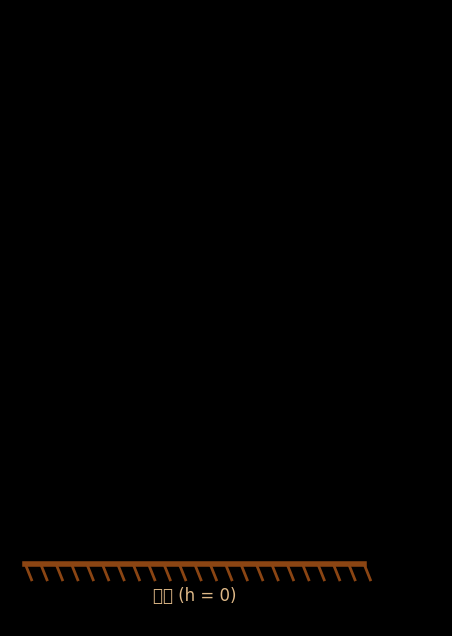

Reproduce this figure in Python. (Note: this script raises an exception after producing the figure.)
#!/usr/bin/env python3
"""
水平方向の移動は等ポテンシャル線上を動くだけ、という説明のアニメーション

3本の等ポテンシャル線（位置エネルギーが等しい線）を表示し、
真ん中の線上でボールが水平方向に移動することで、
水平移動では位置エネルギーが変化しないことを視覚的に示す。
"""

import numpy as np
import matplotlib.pyplot as plt
import matplotlib.animation as animation
from matplotlib.patches import Circle
import matplotlib

# 日本語フォントの設定（macOS）
matplotlib.rcParams['font.family'] = 'Hiragino Sans'

# アニメーション設定
fps = 60
duration = 15.0  # 15秒
n_frames = int(fps * duration)

# 等ポテンシャル線の設定（3本）
line_heights = [5.0, 10.0, 15.0]  # 5m, 10m, 15m
middle_height = line_heights[1]  # 真ん中の線（10m）

# ボールの移動設定
ball_start_x = 1.5
ball_end_x = 10.5

# タイミング設定
line_draw_duration = int(n_frames * 0.25)  # 線を引く時間（全体の25%）
ball_start_frame = line_draw_duration + int(fps * 1.0)  # 線を引き終わって1秒後
ball_move_duration = int(n_frames * 0.55)  # ボールの移動時間（全体の55%）

# 図の設定
fig, ax = plt.subplots(figsize=(14, 8), facecolor='black')
ax.set_facecolor('black')
ax.set_xlim(0, 12)
ax.set_ylim(-2, 18)
ax.set_aspect('equal')
ax.axis('off')

# 地面の描画
ground_line = plt.Line2D([0.5, 11.5], [0, 0], color='#8B4513', linewidth=4)
ax.add_line(ground_line)

# 地面のハッチング（茶色）
for i in range(23):
    hatch = plt.Line2D([0.5 + i * 0.5, 0.7 + i * 0.5], [0, -0.5],
                       color='#8B4513', linewidth=2)
    ax.add_line(hatch)

# 地面ラベル
ax.text(6, -1.2, '地面 (h = 0)', color='#DEB887', ha='center', fontsize=12)

# 等ポテンシャル線のオブジェクトを格納するリスト
potential_lines = []
line_labels = []
for i, h in enumerate(line_heights):
    # 各等ポテンシャル線（最初は見えない）
    line, = ax.plot([], [], color='#00BFFF', linewidth=2.5, linestyle='--', alpha=0.8)
    potential_lines.append(line)

    # 高さラベル（右側に表示）
    label = ax.text(11.7, h, f'h = {int(h)}m', color='#00BFFF',
                    ha='left', va='center', fontsize=12, alpha=0)
    line_labels.append(label)

# ボール（最初は見えない）
ball = Circle((ball_start_x, middle_height), 0.4, color='yellow', zorder=10, alpha=0)
ax.add_patch(ball)

# タイトルラベル
title_label = ax.text(6, 16.5, '位置エネルギーが等しい線', color='#00BFFF',
                      ha='center', fontsize=18, weight='bold', alpha=0)

# 説明テキスト（ボール移動中に表示）
explanation_text = ax.text(6, -1.8, '', color='#FFD700',
                           ha='center', fontsize=14, weight='bold')


def init():
    """アニメーションの初期化"""
    for line in potential_lines:
        line.set_data([], [])
    for label in line_labels:
        label.set_alpha(0)
    ball.set_alpha(0)
    ball.center = (ball_start_x, middle_height)
    title_label.set_alpha(0)
    explanation_text.set_text('')
    return potential_lines + line_labels + [ball, title_label, explanation_text]


def animate(frame):
    """各フレームの更新"""

    # ========== 等ポテンシャル線の描画（同時に3本を左から右へ） ==========
    if frame < line_draw_duration:
        progress = frame / line_draw_duration
        # イージング（スムーズな動き）
        eased_progress = 1 - (1 - progress) ** 2
        x_end = 0.5 + eased_progress * 11.0  # 0.5から11.5まで

        for i, (line, h) in enumerate(zip(potential_lines, line_heights)):
            line.set_data([0.5, x_end], [h, h])

        # タイトルのフェードイン
        title_label.set_alpha(min(1.0, progress * 2))
    else:
        # 線の描画完了
        for i, (line, h) in enumerate(zip(potential_lines, line_heights)):
            line.set_data([0.5, 11.5], [h, h])
        title_label.set_alpha(1.0)

        # ラベルのフェードイン
        label_fade_progress = min(1.0, (frame - line_draw_duration) / (fps * 0.5))
        for label in line_labels:
            label.set_alpha(label_fade_progress)

    # ========== ボールの移動 ==========
    if frame >= ball_start_frame:
        ball.set_alpha(1.0)

        move_frame = frame - ball_start_frame
        if move_frame < ball_move_duration:
            # 移動中
            progress = move_frame / ball_move_duration
            # イージング（ゆっくり始まり、ゆっくり終わる）
            eased_progress = progress * progress * (3 - 2 * progress)  # smoothstep

            x = ball_start_x + eased_progress * (ball_end_x - ball_start_x)
            ball.center = (x, middle_height)

            # 説明テキスト表示
            explanation_text.set_text('水平移動 → 位置エネルギー変化なし')
        else:
            # 移動完了
            ball.center = (ball_end_x, middle_height)
            explanation_text.set_text('水平移動 → 位置エネルギー変化なし')

    return potential_lines + line_labels + [ball, title_label, explanation_text]


# アニメーションの作成
anim = animation.FuncAnimation(fig, animate, init_func=init,
                               frames=n_frames, interval=1000/fps,
                               blit=False, repeat=True)

# MP4として保存
print("アニメーションを生成しています...")
print(f"等ポテンシャル線: {len(line_heights)}本 (h = {line_heights})")
print(f"ボール移動: h = {middle_height}m の線上")
print(f"アニメーション時間: {duration}秒")
print(f"フレーム数: {n_frames}")
print(f"フレームレート: {fps} fps")

writer = animation.FFMpegWriter(fps=fps, bitrate=2000,
                                extra_args=['-vcodec', 'libx264'])
anim.save('equipotential_horizontal_motion.mp4', writer=writer, dpi=150)

print("完成！ファイル: equipotential_horizontal_motion.mp4")
plt.close()
